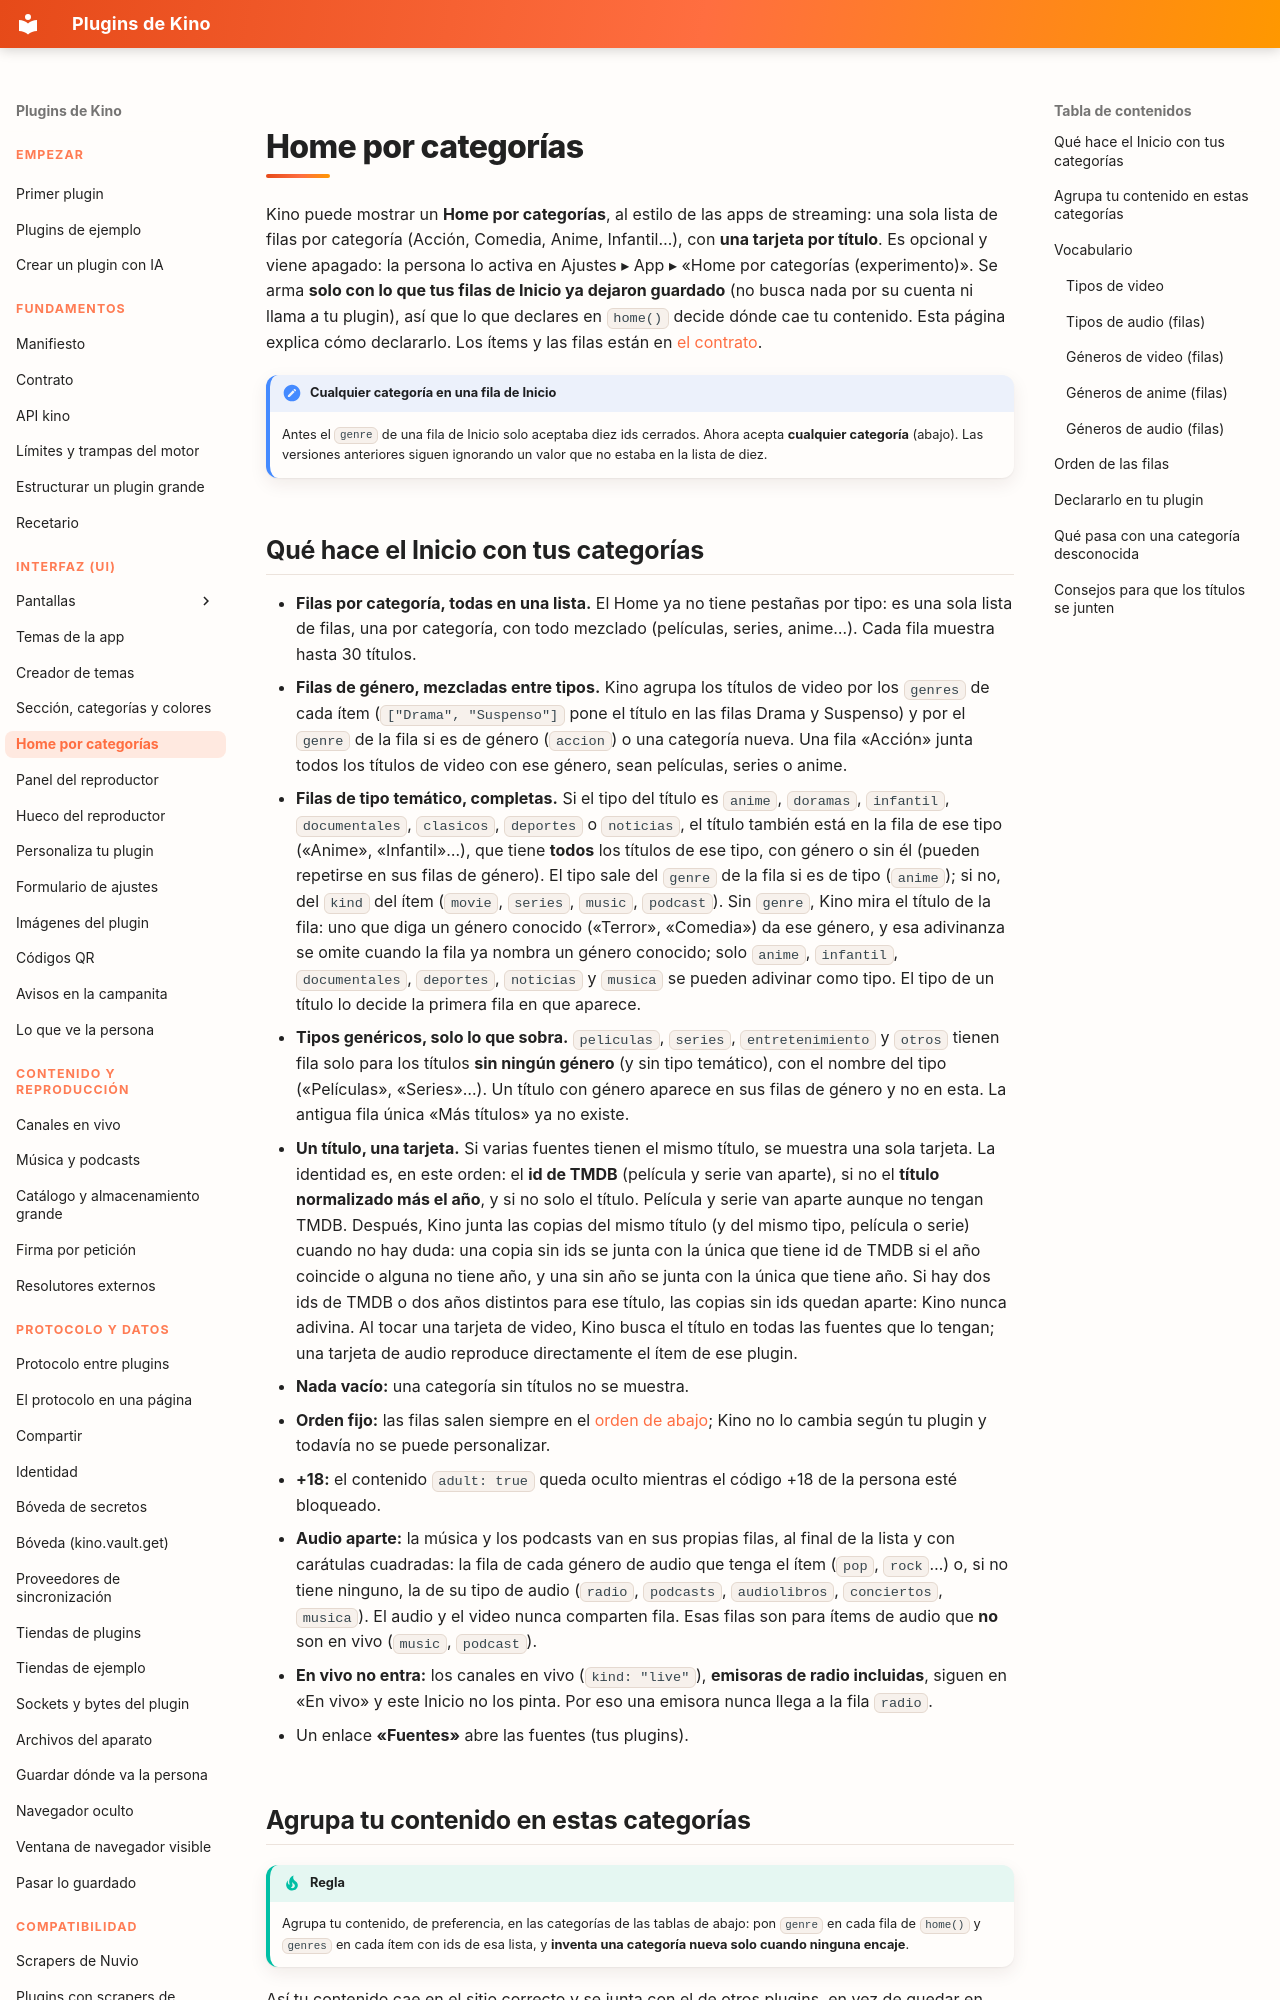

repository: kinotvapp/kino-plugins · page: categories/index.html · generator: mkdocs

# Home por categorías { #home-categories }

Kino puede mostrar un **Home por categorías**, al estilo de las apps de streaming: una sola lista de filas
por categoría (Acción, Comedia, Anime, Infantil…), con **una tarjeta por título**. Es
opcional y viene apagado: la persona lo activa en Ajustes ▸ App ▸ «Home por categorías (experimento)». Se arma **solo con lo que tus filas de Inicio ya dejaron guardado**
(no busca nada por su cuenta ni llama a tu plugin), así que lo que declares en `home()` decide dónde cae tu contenido.
Esta página explica cómo declararlo. Los ítems y las filas están en [el contrato](contract.md).

!!! note "Cualquier categoría en una fila de Inicio"
    Antes el `genre` de una fila de Inicio solo aceptaba diez ids cerrados. Ahora acepta
    **cualquier categoría** (abajo). Las versiones anteriores siguen ignorando un valor que no estaba en la lista de diez.
